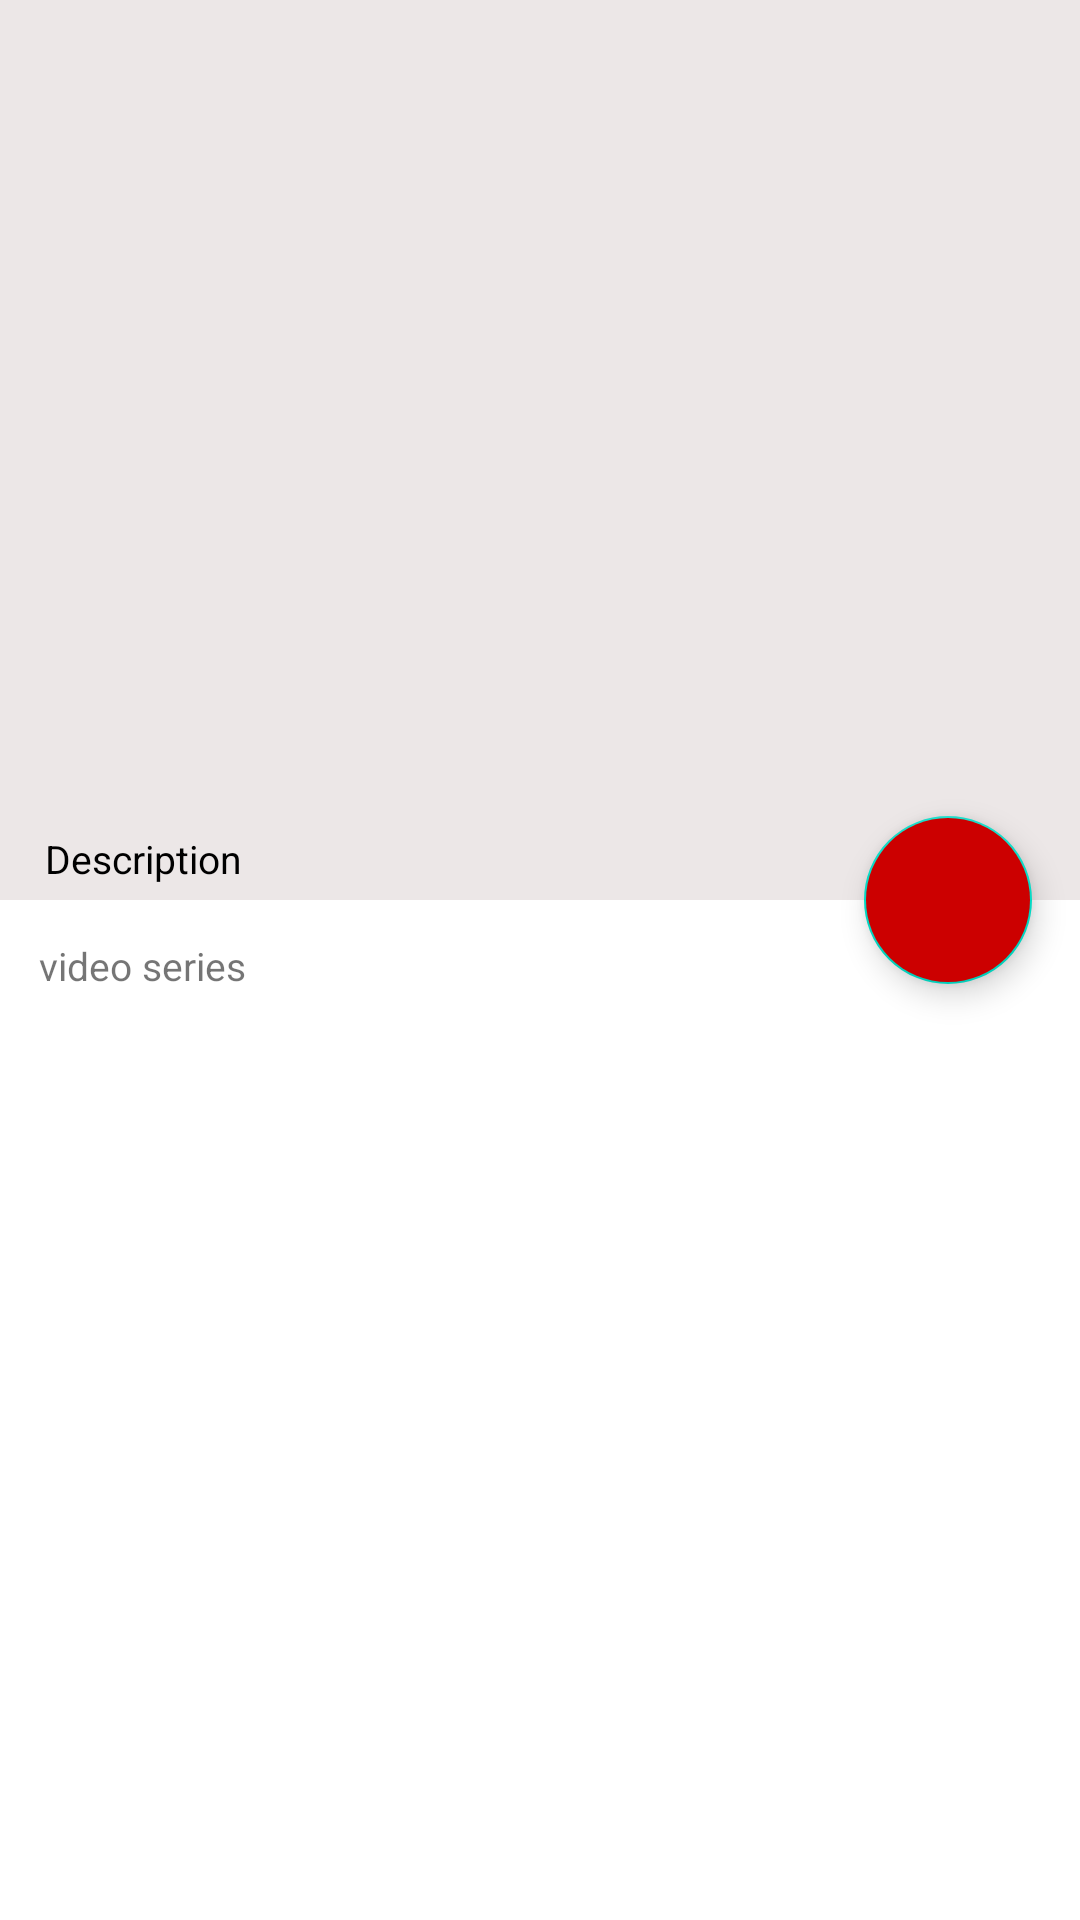

This screen was rendered from an Android layout file. Write that file and the resources it references.
<!-- AndroidManifest.xml: application theme Theme.Less4YouTubeParcer1kt -->
<!-- res/layout/activity_detailed.xml -->
<?xml version="1.0" encoding="utf-8"?>
<androidx.coordinatorlayout.widget.CoordinatorLayout xmlns:android="http://schemas.android.com/apk/res/android"
    xmlns:app="http://schemas.android.com/apk/res-auto"
    xmlns:tools="http://schemas.android.com/tools"
    android:layout_width="match_parent"
    android:layout_height="match_parent"
    android:fitsSystemWindows="true"
    tools:context=".ui.deatiled_playlist.DetailedActivity">

    <com.google.android.material.appbar.AppBarLayout
        android:id="@+id/app_bar"
        android:layout_width="match_parent"
        android:layout_height="@dimen/app_bar_height"
        android:fitsSystemWindows="true"
        android:theme="@style/Theme.FragmentsRecyclerViewSelfPractices.AppBarOverlay">

        <com.google.android.material.appbar.CollapsingToolbarLayout
            android:id="@+id/toolbar_layout"
            android:layout_width="match_parent"
            android:layout_height="match_parent"
            android:background="#ECE7E7"
            android:fitsSystemWindows="true"
            android:scrollbarSize="@dimen/text_size"
            app:collapsedTitleGravity="center_horizontal"
            app:contentScrim="?attr/colorPrimary"
            app:expandedTitleGravity="top|start"
            app:layout_scrollFlags="scroll|exitUntilCollapsed"
            app:toolbarId="@+id/toolbar">

            <androidx.appcompat.widget.Toolbar
                android:id="@+id/toolbar"
                android:layout_width="match_parent"
                android:layout_height="?attr/actionBarSize"
                app:layout_collapseMode="pin"
                app:popupTheme="@style/Theme.FragmentsRecyclerViewSelfPractices.PopupOverlay" />

            <TextView
                android:id="@+id/tv_toolbar_description"
                android:layout_width="match_parent"
                android:layout_height="115dp"
                android:layout_gravity="bottom"
                android:layout_marginStart="10dp"
                android:gravity="bottom"
                android:padding="@dimen/text_padding"
                android:text="@string/description"
                android:textColor="@color/black"
                android:textSize="13sp"
                app:layout_collapseMode="parallax" />

        </com.google.android.material.appbar.CollapsingToolbarLayout>
    </com.google.android.material.appbar.AppBarLayout>

    <TextView
        android:id="@+id/tv_detailed_item_count"
        android:layout_width="wrap_content"
        android:layout_height="wrap_content"
        android:layout_margin="@dimen/text_margin"
        android:text="@string/video_series"
        android:textSize="13sp"
        app:layout_behavior="@string/appbar_scrolling_view_behavior" />

    <androidx.recyclerview.widget.RecyclerView
        android:id="@+id/recycler_view_detailed"
        android:layout_width="match_parent"
        android:layout_height="match_parent"
        android:layout_marginTop="30dp"
        app:layout_behavior="@string/appbar_scrolling_view_behavior"
        tools:listitem="@layout/item_playlist" />

    <com.google.android.material.floatingactionbutton.FloatingActionButton
        android:id="@+id/fab"
        android:layout_width="wrap_content"
        android:layout_height="wrap_content"
        android:layout_margin="@dimen/fab_margin"
        android:backgroundTint="@android:color/holo_red_dark"
        app:layout_anchor="@id/app_bar"
        app:layout_anchorGravity="bottom|end"
        app:srcCompat="@drawable/ic_play_arrow_24" />

    <RelativeLayout
        android:id="@+id/rl_connection"
        android:layout_width="wrap_content"
        android:layout_height="wrap_content"
        android:visibility="gone">

        <ImageView
            android:id="@+id/image_ccs"
            android:layout_width="match_parent"
            android:layout_height="200dp"
            android:layout_marginTop="200dp"
            android:scaleType="center"
            android:src="@mipmap/image" />

        
        <TextView
            android:id="@+id/tv_no_internet"
            android:layout_width="match_parent"
            android:layout_height="wrap_content"
            android:layout_below="@+id/image_ccs"
            android:layout_alignParentStart="true"
            android:layout_alignParentTop="true"
            android:layout_marginStart="108dp"
            android:layout_marginTop="434dp"
            android:fontFamily="@font/fjalla_one"
            android:gravity="top"
            android:text="@string/no_internet_connection" />

        <Button
            android:id="@+id/button"
            android:layout_width="match_parent"
            android:layout_height="wrap_content"
            android:layout_below="@id/tv_no_internet"
            android:layout_margin="30dp"
            android:layout_marginTop="434dp"
            android:backgroundTint="@android:color/holo_red_dark"
            android:text="@string/try_again"
            android:textAllCaps="false" />
    </RelativeLayout>

    <ProgressBar
        android:id="@+id/progress_bar"
        android:layout_width="wrap_content"
        android:layout_height="wrap_content"
        android:layout_centerInParent="true"
        android:layout_gravity="center"
        android:indeterminateTint="@android:color/holo_red_dark"
        android:visibility="gone"
        tools:visibility="visible" />


</androidx.coordinatorlayout.widget.CoordinatorLayout>
<!-- res/layout/item_playlist.xml (included above) -->
<?xml version="1.0" encoding="utf-8"?>
<LinearLayout xmlns:android="http://schemas.android.com/apk/res/android"
    xmlns:app="http://schemas.android.com/apk/res-auto"
    xmlns:tools="http://schemas.android.com/tools"
    android:layout_width="match_parent"
    android:layout_height="wrap_content"
    android:padding="10dp">

    <RelativeLayout
        android:id="@+id/relative_image_title"
        android:layout_width="120dp"
        android:layout_height="80dp">

        <androidx.cardview.widget.CardView
            android:layout_width="match_parent"
            android:layout_height="match_parent"
            android:background="@drawable/backgr_image"
            app:cardCornerRadius="5dp">

            <ImageView
                android:id="@+id/it_image_view"
                android:layout_width="match_parent"
                android:layout_height="wrap_content"
                android:scaleType="centerCrop"
                android:src="@mipmap/angel"
                tools:ignore="ContentDescription" />

            <RelativeLayout
                android:layout_width="match_parent"
                android:layout_height="24dp"
                android:layout_gravity="bottom">

                <View
                    android:id="@+id/view1"
                    android:layout_width="match_parent"
                    android:layout_height="match_parent"
                    android:layout_alignParentBottom="true"
                    android:background="@drawable/backgr_view_playlist" />

                <TextView
                    android:id="@+id/it_tv_playlist"
                    android:layout_width="match_parent"
                    android:layout_height="match_parent"
                    android:gravity="center"
                    android:textColor="@color/white"
                    tools:text="@string/playlist" />

            </RelativeLayout>
        </androidx.cardview.widget.CardView>
    </RelativeLayout>

    <RelativeLayout
        android:layout_width="wrap_content"
        android:layout_height="wrap_content"
        android:padding="10dp">

        <TextView
            android:id="@+id/tv_title"
            android:layout_width="match_parent"
            android:layout_height="wrap_content"
            android:fontFamily="@font/fjalla_one"
            android:textColor="@color/black"
            android:textSize="16sp"
            tools:text="Title" />

        <TextView
            android:id="@+id/tv_video_series"
            android:layout_width="wrap_content"
            android:layout_height="wrap_content"
            android:layout_below="@+id/tv_title"
            android:layout_marginTop="5dp"
            android:textColor="@color/black"
            tools:text="32 video series" />

    </RelativeLayout>
</LinearLayout>
<!-- resources referenced by this layout -->
<resources>
  <color name="black">#FF000000</color>
  <color name="white">#FFFFFFFF</color>
  <dimen name="app_bar_height">300dp</dimen>
  <dimen name="fab_margin">16dp</dimen>
  <dimen name="text_margin">13dp</dimen>
  <dimen name="text_padding">5dp</dimen>
  <dimen name="text_size">15sp</dimen>
  <!-- drawable backgr_image (drawable) -->
  <?xml version="1.0" encoding="utf-8"?>
  <shape xmlns:android="http://schemas.android.com/apk/res/android"
      android:shape="rectangle">
      <solid android:color="#14000000" />
  </shape>
  <!-- drawable backgr_view_playlist (drawable) -->
  <?xml version="1.0" encoding="utf-8"?>
  <shape xmlns:android="http://schemas.android.com/apk/res/android"
      android:shape="rectangle">
  
      <solid android:color="#66000000" />
      <corners
          android:bottomLeftRadius="6dp"
          android:bottomRightRadius="6dp" />
  
  </shape>
  <!-- mipmap image: jpg bitmap (mipmap-xxxhdpi, 30721 bytes) -->
  <string name="description">Description</string>
  <string name="no_internet_connection">No Internet Connection</string>
  <string name="playlist">Playlist</string>
  <string name="try_again">Try again</string>
  <string name="video_series">video series</string>
  <style name="Theme.FragmentsRecyclerViewSelfPractices.AppBarOverlay" parent="ThemeOverlay.AppCompat.Dark.ActionBar" />
  <style name="Theme.FragmentsRecyclerViewSelfPractices.PopupOverlay" parent="ThemeOverlay.AppCompat.Light" />
  <style name="Theme.Less4YouTubeParcer1kt" parent="Theme.MaterialComponents.DayNight.DarkActionBar">
          
          <item name="colorPrimary">@color/purple_500</item>
          <item name="colorPrimaryVariant">@color/purple_700</item>
          <item name="colorOnPrimary">@color/white</item>
          
          <item name="colorSecondary">@color/teal_200</item>
          <item name="colorSecondaryVariant">@color/teal_700</item>
          <item name="colorOnSecondary">@color/black</item>
          
          <item name="android:statusBarColor" tools:targetApi="l">?attr/colorPrimaryVariant</item>
          
      </style>
  <color name="purple_500">#FF6200EE</color>
  <color name="purple_700">#FF3700B3</color>
  <color name="teal_200">#FF03DAC5</color>
  <color name="teal_700">#FF018786</color>
</resources>
